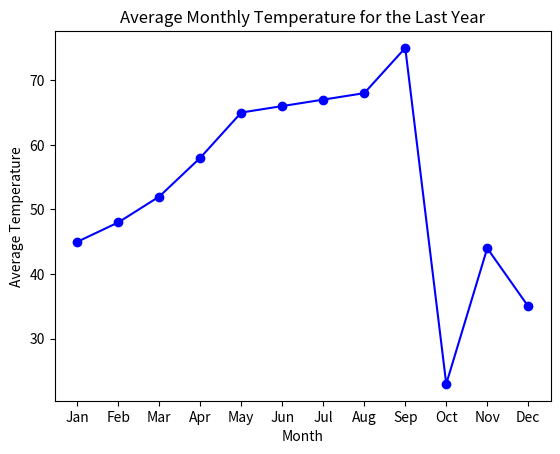

This chart was generated by the following Python code:
import matplotlib.pyplot as plt
import pandas as pd

data = {
    'month' : [1, 2, 3, 4, 5, 6, 7, 8, 9, 10, 11, 12],
    'avg_temp': [45, 48, 52, 58, 65, 66, 67, 68, 75, 23, 44, 35]
}
monthly_df = pd.DataFrame(data)

#plots average monthly temp

def plotAverageMonthlyTemperature(monthly_df):
    """
    Plots the average monthly temperature for the last year using a line chart.

    Args:
        monthly_df: A pandas DataFrame containing the average monthly temperatures.

    Returns:
        None (displays the line chart using matplotlib).
    """
    # Extract month and average temperature data
    months = monthly_df['month']
    avg_temp = monthly_df['avg_temp']
    
    # Set up the figure and axes
    fig, ax = plt.subplots()
    
    # Plot the line chart
    ax.plot(months, avg_temp, marker='o', linestyle='-', color='blue')
    
    # Set labels and title
    ax.set_xlabel('Month')
    ax.set_ylabel('Average Temperature')
    ax.set_title('Average Monthly Temperature for the Last Year')
    
    # Set x-axis ticks and labels
    ax.set_xticks(months)
    ax.set_xticklabels(['Jan', 'Feb', 'Mar', 'Apr', 'May', 'Jun', 'Jul', 'Aug', 'Sep', 'Oct', 'Nov', 'Dec'])
    
    # Display the chart
    plt.show()


plotAverageMonthlyTemperature(monthly_df)